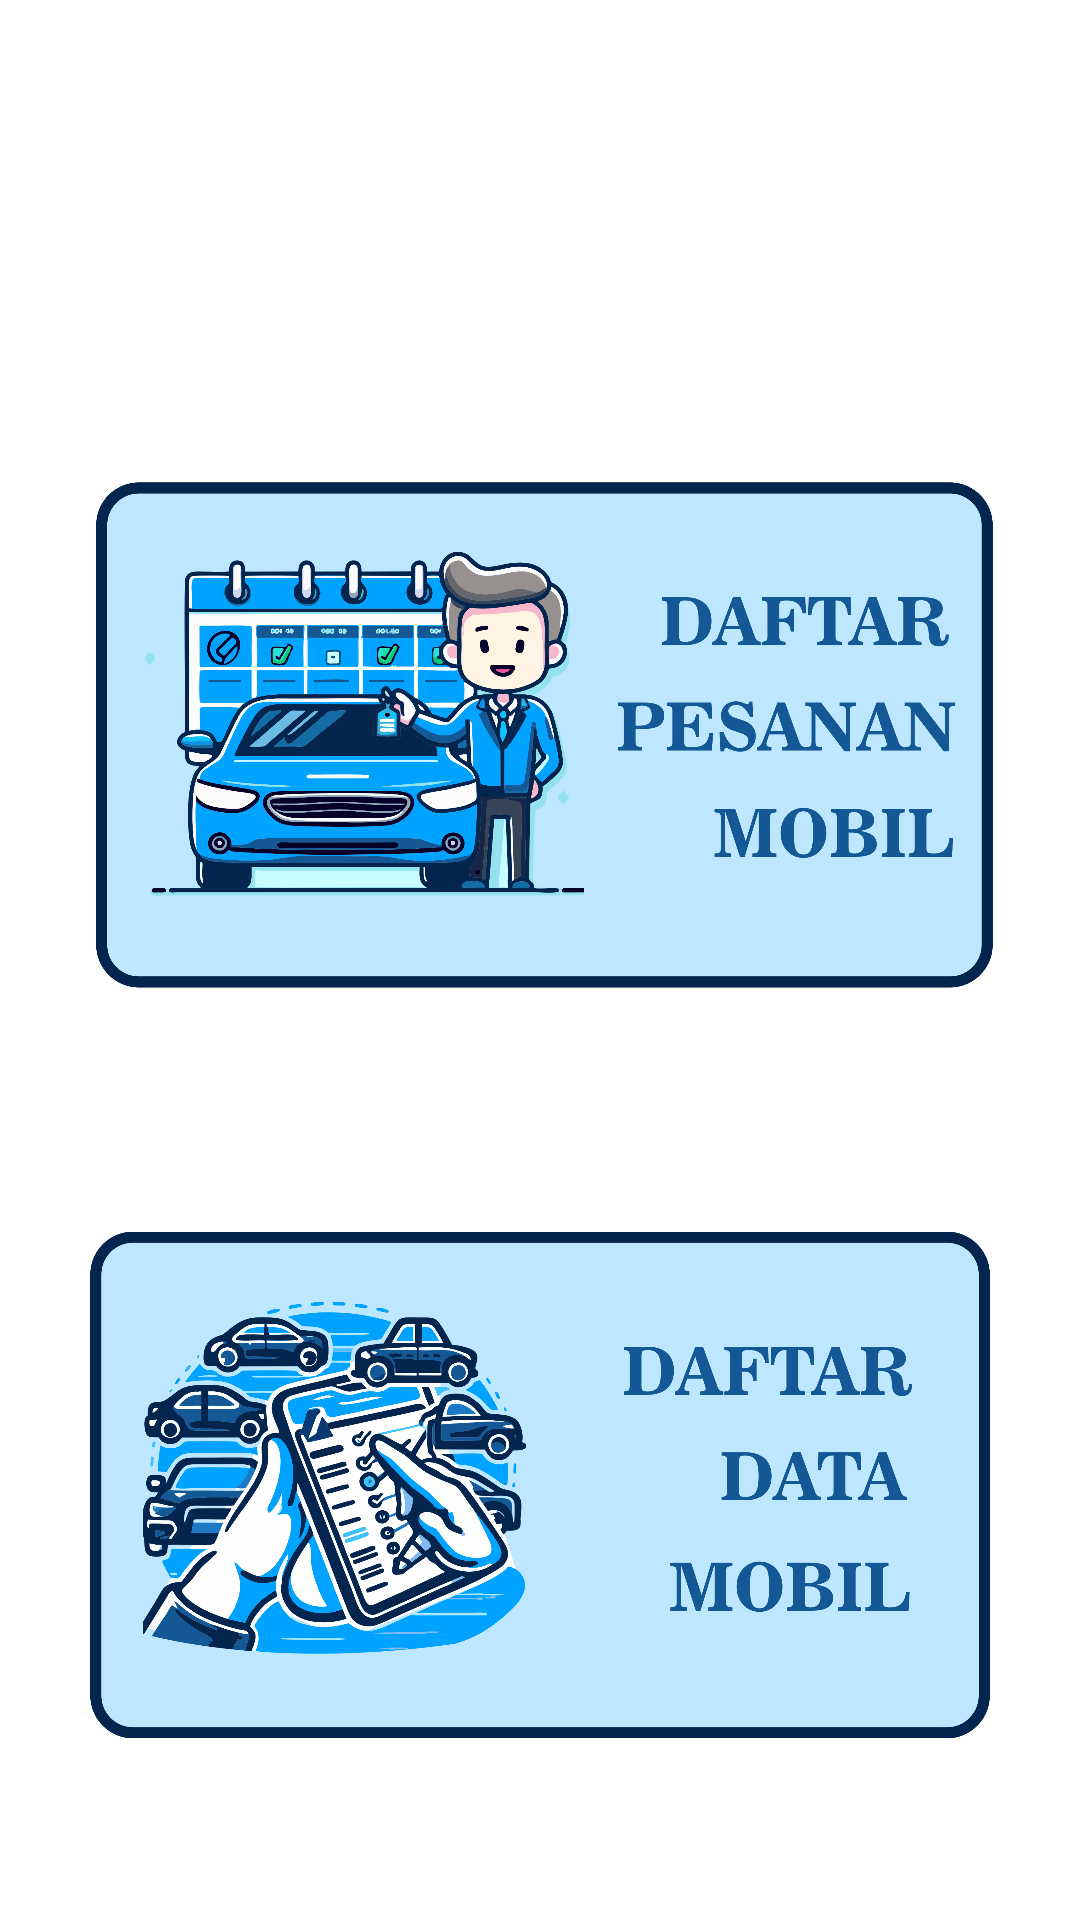

Android layout source for this screen:
<!-- AndroidManifest.xml: application theme Theme.AdminMobile -->
<!-- res/layout/fragment_home.xml -->
<?xml version="1.0" encoding="utf-8"?>
<RelativeLayout xmlns:android="http://schemas.android.com/apk/res/android"
    xmlns:tools="http://schemas.android.com/tools"
    android:layout_width="match_parent"
    android:layout_height="match_parent"
    android:layout_centerInParent="false"
    android:layout_centerHorizontal="false"
    android:layout_centerVertical="false"
    android:gravity="center_vertical"
    tools:context=".Home">

    <RelativeLayout
        android:id="@+id/rlPesanan"
        android:layout_width="wrap_content"
        android:layout_height="wrap_content">

        <ImageView
            android:id="@+id/daftarpesanan"
            android:layout_width="200dp"
            android:layout_height="200dp"
            android:layout_alignParentStart="true"
            android:layout_alignParentTop="true"
            android:layout_alignParentEnd="true"
            android:layout_centerHorizontal="true"
            android:layout_marginStart="32dp"
            android:layout_marginTop="100dp"
            android:layout_marginEnd="29dp"
            android:src="@drawable/daftarpesanan" />

    </RelativeLayout>

    <RelativeLayout
        android:id="@+id/rldatamobil"
        android:layout_width="wrap_content"
        android:layout_height="wrap_content"
        android:layout_below="@id/rlPesanan"
        android:layout_marginTop="50dp">

        <ImageView
            android:id="@+id/datamobil"
            android:layout_width="100dp"
            android:layout_height="200dp"
            android:layout_alignParentStart="true"
            android:layout_alignParentTop="true"
            android:layout_alignParentEnd="true"
            android:layout_centerInParent="true"
            android:layout_marginStart="30dp"
            android:layout_marginEnd="30dp"
            android:src="@drawable/datamobil" />

    </RelativeLayout>

</RelativeLayout>
<!-- resources referenced by this layout -->
<resources>
  <!-- drawable daftarpesanan: png bitmap (drawable, 423802 bytes) -->
  <!-- drawable datamobil: png bitmap (drawable, 465312 bytes) -->
  <style name="Theme.AdminMobile" parent="Theme.MaterialComponents.DayNight.NoActionBar">
          
          <item name="colorPrimary">@color/birma</item>
          <item name="colorPrimaryVariant">@color/birma</item>
          <item name="colorOnPrimary">@color/white</item>
          
          <item name="colorSecondary">@color/birmu</item>
          <item name="colorSecondaryVariant">@color/birmu</item>
          <item name="colorOnSecondary">@color/black</item>
          
          <item name="android:statusBarColor">?attr/colorPrimaryVariant</item>
          
  
      </style>
  <color name="birma">#024480</color>
  <color name="white">#FFFFFFFF</color>
  <color name="birmu">#00A3FF</color>
  <color name="black">#FF000000</color>
</resources>
